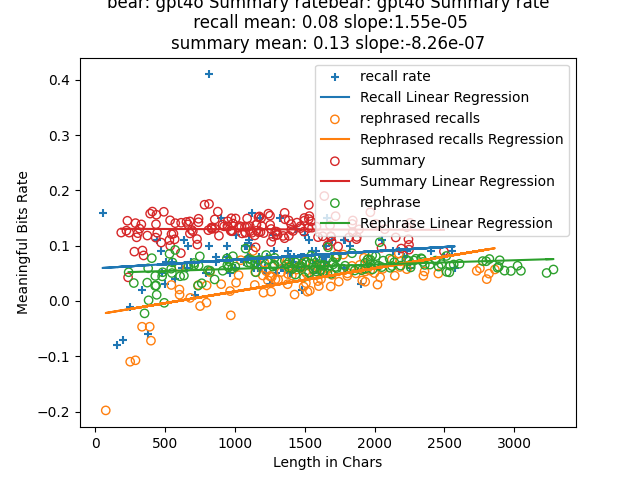

The data file committed next to this chart (first rows):
index, len, rate, keypoints, mbits, produced?key points, required?key points, attempt, rephrase, rephrase_len, rephrased_mbits, rephrase_rate
0, 185, 0.1238, I met three friends at college in 1949. …, 22.91, 3, 3, 3, In 1949, I encountered three companions …, 238, 12.37, 0.052
1, 222, 0.1273, I became friends with three city guys in…, 28.26, 3, 3, 1, In college, following my high school yea…, 275, 8.931, 0.0325
2, 229, 0.1452, I met three friends in college in 1949. …, 33.25, 5, 5, 2, In 1949, during my college years, I enco…, 371, 12.31, 0.0332
3, 234, 0.0428, I met three friends in college who liked…, 10.02, 4, 4, 2, During my university years, I befriended…, 352, -7.895, -0.0224
4, 242, 0.1237, I met my three friends in college in 194…, 29.93, 5, 5, 1, In 1949, I encountered my trio of compan…, 381, 0.5053, 0.0013
5, 279, 0.0893, I met three friends in college, and we o…, 24.91, 3, 3, 2, During my university years, I befriended…, 439, 4.9, 0.0112
6, 287, 0.1409, I met three friends in 1949 when we all …, 40.44, 4, 4, 1, In 1949, I encountered three individuals…, 378, 22.36, 0.0592
7, 295, 0.1152, I met my friends in college after being …, 33.97, 5, 5, 3, In college, I reunited with my peers who…, 428, 11.78, 0.0275
8, 304, 0.1227, I met three friends in college in 1949. …, 37.29, 6, 6, 2, In 1949, during my college years, I enco…, 429, 19.45, 0.0453
9, 316, 0.1309, I met my three friends in college in 194…, 41.37, 6, 6, 3, In 1949, during college, I encountered m…, 435, 12.18, 0.028
10, 329, 0.1386, I met three friends when we started coll…, 45.61, 4, 4, 3, Upon entering college, I encountered thr…, 404, 31.32, 0.0775
11, 337, 0.0913, I met three friends when I started colle…, 30.77, 6, 6, 1, Upon entering college in 1949, I encount…, 482, 25.04, 0.052
12, 345, 0.0824, I met my college friends in 1949. We bec…, 28.42, 8, 8, 2, In 1949, I encountered my university com…, 493, -1.641, -0.0033
13, 372, 0.1184, I met my three friends in college in 194…, 44.03, 7, 7, 1, In 1949, I encountered my trio of friend…, 478, 21.31, 0.0446
14, 392, 0.1581, I met three friends when we started coll…, 61.98, 7, 7, 2, Upon beginning college in 1949, I encoun…, 531, 45.34, 0.0854
15, 408, 0.1618, I met three friends in college in 1949. …, 66.02, 8, 8, 1, In 1949, I encountered three companions …, 571, 52.76, 0.0924
16, 432, 0.1147, I met three friends in 1949 when we star…, 49.57, 7, 7, 3, In 1949, upon beginning our college jour…, 634, 29.09, 0.0459
17, 434, 0.1389, I met three friends when I started colle…, 60.28, 8, 8, 3, Upon entering college in 1949, I encount…, 552, 38.54, 0.0698
18, 437, 0.1561, I met three friends in college in 1949. …, 68.22, 9, 9, 1, In 1949, during college, I encountered t…, 548, 27.75, 0.0506
19, 443, 0.1233, I met my three friends in college in 194…, 54.62, 9, 9, 2, In 1949, during college, I encountered m…, 543, 31.69, 0.0584
20, 471, 0.1057, I met my friends in college in 1949. We …, 49.77, 10, 10, 1, In 1949, I encountered my companions at …, 607, 27.18, 0.0448
21, 490, 0.1614, I met my three friends in college in 194…, 79.1, 11, 11, 3, In 1949, during college, I encountered m…, 667, 41.74, 0.0626
22, 530, 0.1102, I met my friends in college in 1949. We …, 58.4, 12, 12, 2, In 1949, I encountered my companions at …, 739, 47.37, 0.0641
23, 535, 0.146, I met my three friends in college in 194…, 78.1, 10, 10, 2, In 1949, during college, I encountered m…, 707, 48.68, 0.0688
24, 536, 0.0998, I met three friends in college in 1949. …, 53.52, 12, 12, 3, In 1949, during college, I encountered t…, 735, 20.34, 0.0277
25, 545, 0.1209, I met my friends in 1949 when we started…, 65.9, 9, 9, 3, In 1949, I encountered my companions as …, 762, 24.49, 0.0321
26, 559, 0.1218, I met three friends when we started coll…, 68.06, 11, 11, 1, In 1949, upon entering college, I encoun…, 806, 44.93, 0.0557
27, 568, 0.1116, I met my three friends in college in 194…, 63.41, 10, 10, 3, In 1949, during college, I encountered m…, 707, 45.9, 0.0649
28, 572, 0.1408, I met three friends in college in 1949. …, 80.54, 14, 14, 1, In 1949, during college, I befriended th…, 748, 60.42, 0.0808
29, 612, 0.0866, I met three friends in college in 1949. …, 52.97, 12, 12, 1, In 1949, during my college years, I enco…, 854, 33.34, 0.039
30, 614, 0.1416, I met my friends in 1949 at college. We …, 86.94, 14, 14, 3, In 1949, I encountered my companions at …, 821, 45.01, 0.0548
31, 652, 0.143, I met my friends in college in 1949. We …, 93.23, 13, 13, 3, In 1949, during our college years, I enc…, 912, 49.9, 0.0547
32, 663, 0.1386, I met my three friends in 1949 at colleg…, 91.92, 13, 13, 2, In 1949, during our college years, I enc…, 945, 61.2, 0.0648
33, 676, 0.144, I met my three friends in 1949 at colleg…, 97.34, 15, 15, 2, In 1949, during our college years, I enc…, 958, 68.64, 0.0716
34, 677, 0.1222, I met three friends when I started colle…, 82.71, 11, 11, 2, Upon entering college in 1949, I encount…, 954, 58.18, 0.061
35, 689, 0.1286, I met my three friends in college in 194…, 88.59, 16, 16, 2, In 1949, during college, I encountered m…, 942, 72.41, 0.0769
36, 698, 0.1262, I met my three friends in 1949 when we s…, 88.09, 13, 13, 1, In 1949, I encountered my trio of friend…, 1002, 62.18, 0.0621
37, 728, 0.1121, I started college in 1949. I met three f…, 81.58, 23, 23, 3, My college journey began in 1949. During…, 1149, 59.74, 0.052
38, 730, 0.102, I met my three friends in 1949 when I st…, 74.44, 14, 14, 2, In 1949, upon beginning my college journ…, 980, 57.78, 0.059
39, 738, 0.1425, I met my three friends in college in 194…, 105.1, 18, 18, 2, In 1949, during college, I encountered m…, 985, 79.78, 0.081
40, 739, 0.1488, I met my three friends in college in 194…, 109.9, 15, 15, 1, In 1949, during college, I encountered m…, 1111, 76.82, 0.0691
41, 782, 0.1742, I met my friends in college in 1949. We …, 136.2, 18, 18, 1, In 1949, during college, I encountered m…, 1123, 82.92, 0.0738
42, 809, 0.1281, I met three friends in 1949 at college. …, 103.6, 15, 15, 3, In 1949, during my college days, I befri…, 1100, 83.9, 0.0763
43, 814, 0.1756, I met three friends when I started colle…, 142.9, 17, 17, 2, Upon entering college in 1949, I encount…, 1076, 102.1, 0.0949
44, 831, 0.1329, I met my friends in college in 1949. We …, 110.4, 16, 16, 1, In 1949, during college, I encountered m…, 1172, 87.05, 0.0743
45, 833, 0.1304, I met my three friends in college in 194…, 108.7, 19, 19, 3, In 1949, during college, I encountered m…, 1144, 79.93, 0.0699
46, 836, 0.132, I met three friends in college in 1949. …, 110.3, 29, 29, 2, In 1949, during my college years, I enco…, 1433, 68.52, 0.0478
47, 855, 0.1476, I met my three friends in 1949 when we s…, 126.2, 16, 16, 3, In 1949, upon beginning our college jour…, 1092, 75.64, 0.0693
48, 855, 0.1309, I met my three friends when I started co…, 112, 17, 17, 3, Upon entering college in 1949, I encount…, 1284, 83.81, 0.0653
49, 877, 0.1617, I met my three friends in college in 194…, 141.8, 19, 19, 2, In 1949, during college, I encountered m…, 1223, 101.8, 0.0832
50, 885, 0.1181, I met my three friends in 1949 at colleg…, 104.5, 17, 17, 1, In 1949, during our college years, I enc…, 1271, 79.08, 0.0622
51, 912, 0.1383, I met my three friends in college in 194…, 126.2, 18, 18, 3, In 1949, during college, I encountered m…, 1242, 93.63, 0.0754
52, 922, 0.1351, I met three friends in 1949 when startin…, 124.5, 19, 19, 1, In 1949, upon entering college, I encoun…, 1234, 91.61, 0.0742
53, 945, 0.1352, I met three friends when I started colle…, 127.8, 21, 21, 2, Upon entering college in 1949, I encount…, 1284, 100.3, 0.0781
54, 948, 0.1442, I met my three friends in 1949 at colleg…, 136.8, 27, 27, 3, In 1949, during our college years, I enc…, 1530, 78.41, 0.0512
55, 949, 0.1342, I met three friends in college in 1949. …, 127.3, 25, 25, 2, In 1949, during college, I encountered t…, 1386, 83.71, 0.0604
56, 969, 0.1272, I met my three friends in 1949. We went …, 123.2, 32, 33, 1, In 1949, I encountered my trio of compan…, 1494, 64.5, 0.0432
57, 974, 0.1497, I met three friends in 1949 when I start…, 145.8, 20, 20, 3, In 1949, upon beginning my collegiate jo…, 1388, 98.76, 0.0712
58, 975, 0.1262, I met three friends in 1949 at college. …, 123, 24, 24, 2, In 1949, during my college years, I enco…, 1411, 82.19, 0.0582
59, 981, 0.1274, I met three friends in college in 1949. …, 124.9, 21, 21, 3, In 1949, during college, I encountered t…, 1278, 82.89, 0.0649
... 87 more rows
